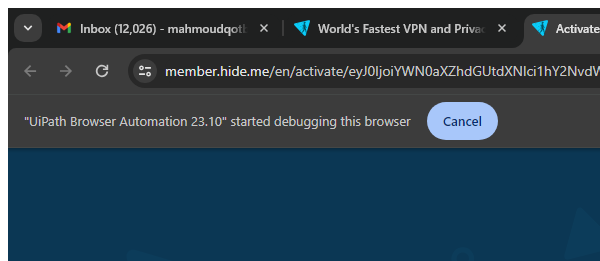
Workflow: createAccount

Step 1: Attach Browser 'chrome.exe Activate' (chrome.exe)
